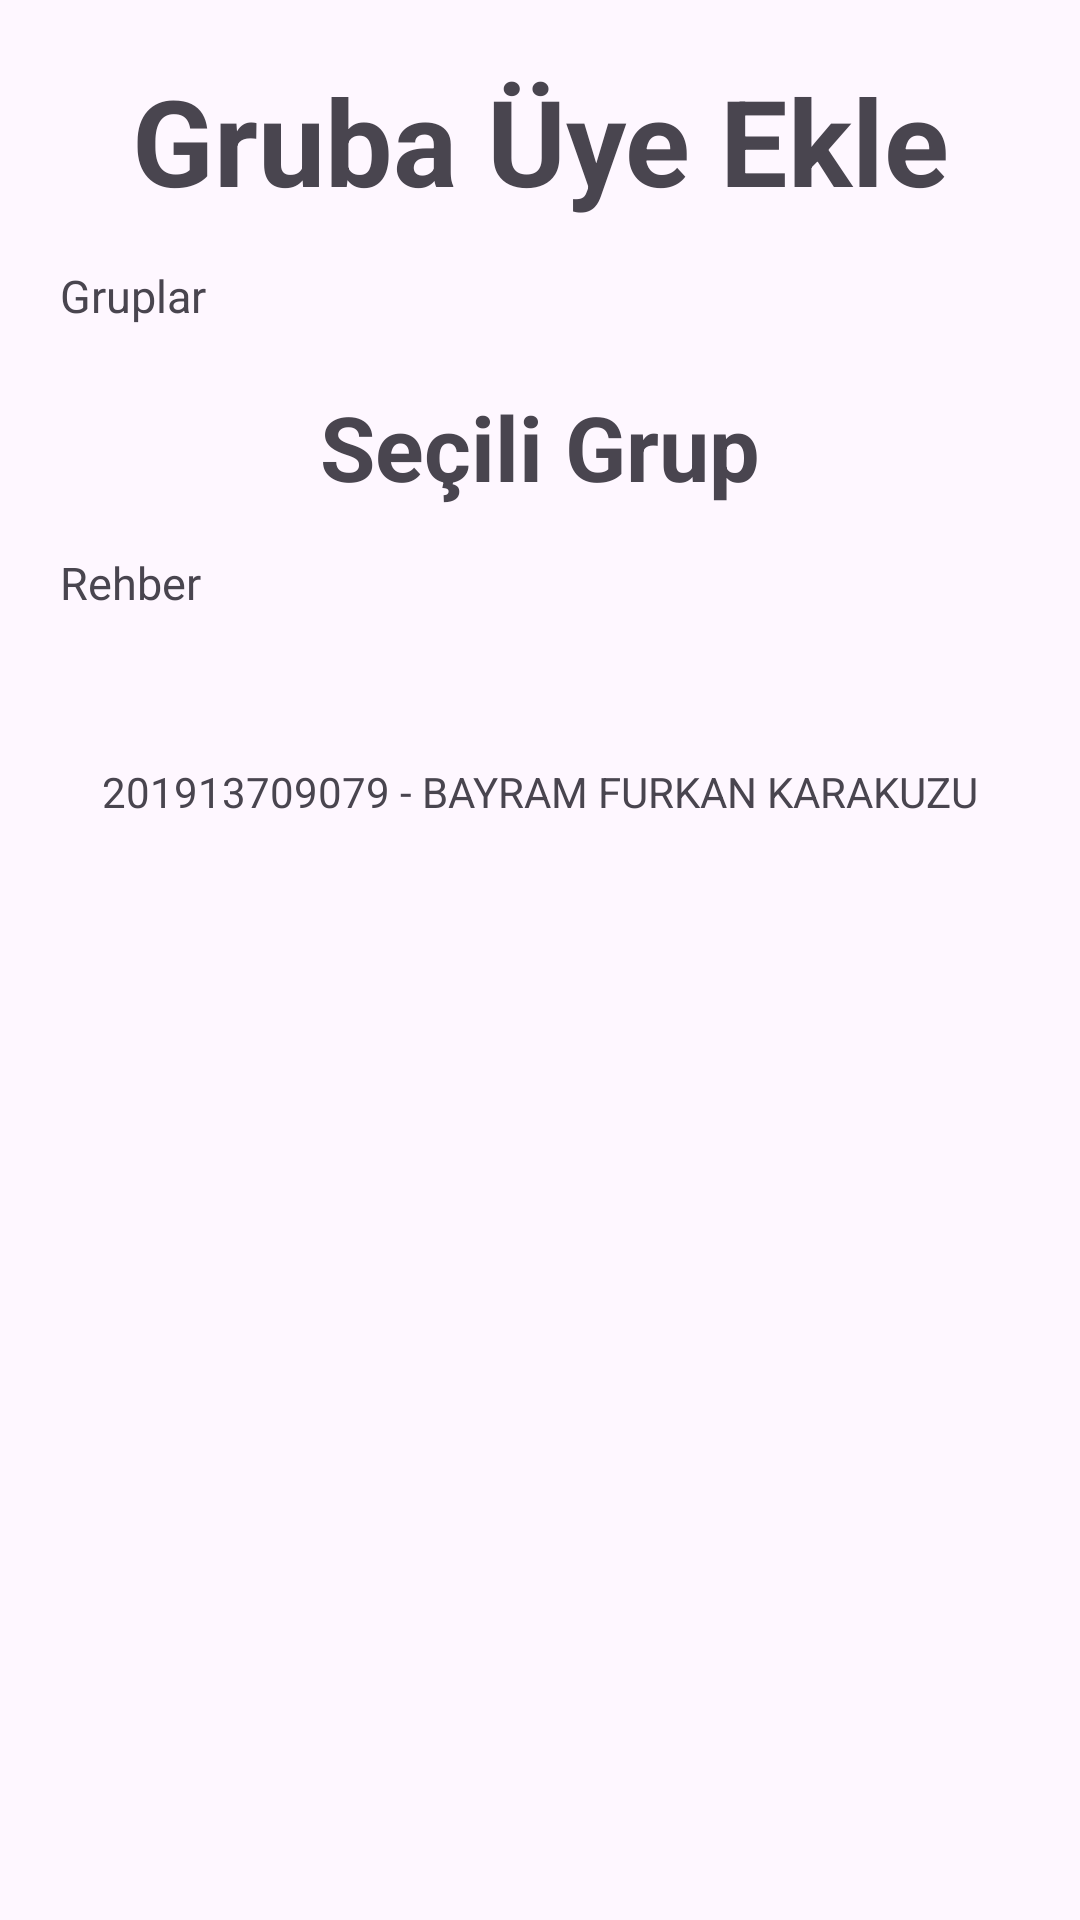

Produce the Android XML layout that renders to this screen, including the resource entries it uses.
<!-- AndroidManifest.xml: application theme Theme.Material3.Light -->
<!-- res/layout/fragment_gruba_uye_ekle.xml -->
<?xml version="1.0" encoding="utf-8"?>
<FrameLayout xmlns:android="http://schemas.android.com/apk/res/android"
    xmlns:tools="http://schemas.android.com/tools"
    android:layout_width="match_parent"
    android:layout_height="match_parent"
    tools:context=".GrubaUyeEkle">

    <LinearLayout
        android:layout_width="match_parent"
        android:layout_height="match_parent"
        android:padding="20dp"
        android:orientation="vertical">

        <TextView
            android:layout_width="match_parent"
            android:layout_height="wrap_content"
            android:text="Gruba Üye Ekle"
            android:gravity="center"
            android:textSize="40dp"
            android:textStyle="bold"
            android:layout_marginBottom="15dp"
            />

        <TextView
            android:layout_width="match_parent"
            android:layout_height="wrap_content"
            android:layout_marginBottom="10dp"
            android:text="Gruplar"
            android:textSize="15dp" />

        <androidx.recyclerview.widget.RecyclerView
            android:layout_width="match_parent"
            android:id="@+id/guruplistesi"
            android:orientation="horizontal"
            android:layout_marginBottom="10dp"
            android:layout_height="wrap_content"/>

        <TextView
            android:layout_width="match_parent"
            android:layout_height="wrap_content"
            android:text="Seçili Grup"
            android:gravity="center"
            android:id="@+id/selectedgroupname"
            android:textSize="30dp"
            android:textStyle="bold"
            android:layout_marginBottom="15dp"
            />

        <TextView
            android:layout_width="match_parent"
            android:layout_height="wrap_content"
            android:layout_marginBottom="10dp"
            android:text="Rehber"
            android:textSize="15dp" />

        <androidx.recyclerview.widget.RecyclerView
            android:layout_width="match_parent"
            android:id="@+id/rehberdekiler"
            android:layout_marginBottom="10dp"
            android:layout_height="wrap_content"/>

        <TextView
            android:layout_width="match_parent"
            android:layout_height="wrap_content"
            android:gravity="center"
            android:layout_marginTop="30sp"
            android:text="201913709079 - BAYRAM FURKAN KARAKUZU"/>


    </LinearLayout>

</FrameLayout>
<!-- resources referenced by this layout -->
<resources>

</resources>
